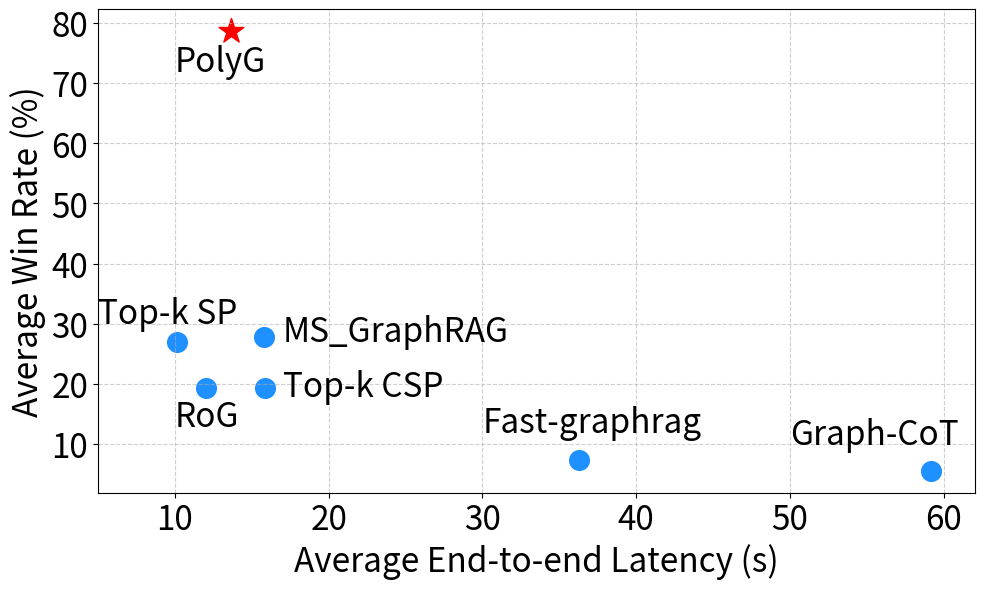

This figure's Python source: (Note: this script raises an exception after producing the figure.)
import matplotlib.pyplot as plt

labels = [
    "MS_GraphRAG",
    "RoG",
    "Fast-graphrag",
    "Graph-CoT",
    "Top-k SP",
    "Top-k CSP",
    "PolyG",
]
pos = [(17, 27), (10, 13), (30, 12), (50, 10), (5, 30), (17, 18), (10, 72)]
x_time = [15.82, 11.99, 36.30, 59.14, 10.13, 15.84, 13.62]
y_quality = [27.81, 19.27, 7.40, 5.52, 26.98, 19.27, 78.65]

# Create a scatter plot with labels
FONT_SIZE = 24
plt.figure(figsize=(10, 6))
plt.scatter(x_time[:-1], y_quality[:-1], color="dodgerblue", s=200, marker="o")
plt.scatter(x_time[-1], y_quality[-1], color="red", s=350, marker="*")
for i, txt in enumerate(labels):
    plt.annotate(txt, pos[i], fontsize=FONT_SIZE)
plt.xlim(5, 62)
plt.xticks(fontsize=FONT_SIZE)
plt.yticks(fontsize=FONT_SIZE)
plt.xlabel("Average End-to-end Latency (s)", fontsize=FONT_SIZE)
plt.ylabel("Average Win Rate (%)", fontsize=FONT_SIZE)
plt.grid(axis="both", linestyle="--", alpha=0.6)
plt.tight_layout()
plt.savefig("figures/scatter_quality_time.pdf", bbox_inches="tight")
